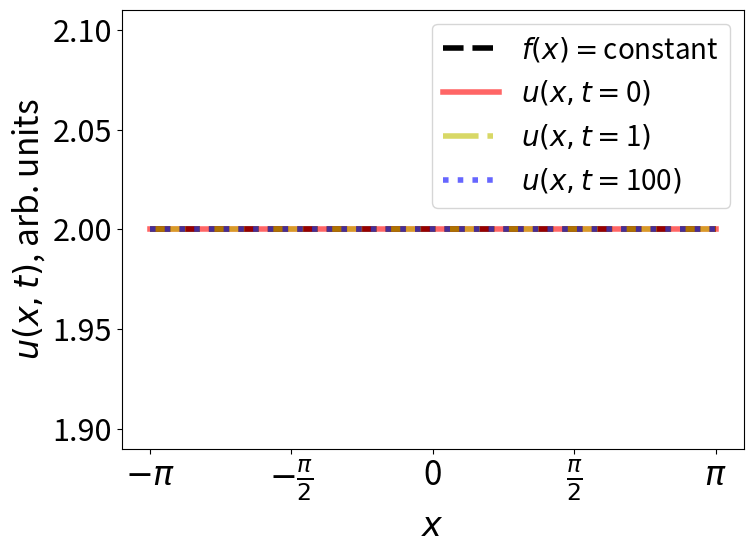

This chart was generated by the following Python code: (Note: this script raises an exception after producing the figure.)
#  |\__/,|   (`\
#  |_ _  |.--.) )
#  ( T   )     /
# (((^_(((/(((_/
#
# Thank you for checking out this script!
# Author: Eric Lindgren, F16, 2021

import numpy as np
import matplotlib as mpl
import matplotlib.pyplot as plt

# Set plot params
plt.rc('font', size=22)          # controls default text sizes
plt.rc('axes', titlesize=22)     # fontsize of the axes title
plt.rc('axes', labelsize=24)     # fontsize of the x and y labels
plt.rc('xtick', labelsize=24)    # fontsize of the tick labels
plt.rc('ytick', labelsize=22)    # fontsize of the tick labels
plt.rc('legend', fontsize=20)    # legend fontsize

def alpha0(x,f):
    return np.trapz(y=f, x=x) / (2*np.pi)

def alpha(n,x,f):
    return np.trapz(y=f*np.cos(n*x), x=x) / np.trapz(y=np.abs(np.cos(n*x))**2, x=x)

def beta(n,x,f):
    return np.trapz(y=f*np.sin(n*x), x=x) / np.trapz(y=np.abs(np.sin(n*x))**2, x=x)

def un(x,t,n,k,f):
    if n == 0:
        alpha_n = alpha0(x,f)
        beta_n = 0
    else: 
        alpha_n = alpha(n,x,f)
        beta_n = beta(n,x,f)
    return np.exp(-n**2 * t*k) * (alpha_n * np.cos(n*x) + beta_n * np.sin(n*x))

def u(x,t,n_max,k,f):
    u_xt = np.zeros(len(x))
    for n in range(n_max):
        u_xt += un(x,t,n,k,f)
    return u_xt


def circular_rod_heat_solution(n_max, x, f, flabel, filename):
    '''
    Plots the solution to the heat equation on a circular one dimensional rod, for a given vector of x-values [-pi, pi]
    and an initial function f defined on those x-values with a corresponding label flabel. 
    Args:
      n_max (number): Integer for the maximum n (i.e. the number of basis functions) that will be used.
      x (list): x-domain, vector of values in the range [-pi, pi].
      f (list): an initial value function defined on the x-domain.
      flabel (string): Label of the initial value function for naming the output file.
    '''
    # Define constants - here one can control the number of ns, i.e. the accuracy of the solution
    k = 1
    ts = [0,1,100]

    # Calculate heat equation solution for the timesteps
    sols = np.zeros((len(ts), len(x)))

    for i,t in enumerate(ts):
        sol = u(x,t,n_max,k,f)
        sols[i,:] = sol

    # Plot solutions
    fig, ax = plt.subplots(figsize=(8,6))

    cs = ['r', 'y', 'b']
    styles = ['-', '-.', ':']
    ax.plot(x, f, c='k', linestyle='--', linewidth=4, alpha=1, label=r'$f(x)=$'+flabel)
    for i,sol in enumerate(sols):
        ax.plot(x, sol, c=cs[i], alpha=0.6, linestyle=styles[i], linewidth=4, label=r'$u(x,t=$'+f'{ts[i]:.0f}'+r'$)$')
    ax.legend(loc='best')
    ax.set_xlabel(r'$x$')
    ax.set_ylabel(r'$u(x,t)$, arb. units')
    tick_places = [-np.pi, -np.pi/2, 0, np.pi/2, np.pi]
    my_xticks = [r'$-\pi$',r'$-\frac{\pi}{2}$','0',r'$\frac{\pi}{2}$',r'$\pi$']
    plt.xticks(tick_places, my_xticks)

    # Disable y ticks
    # frame1 = plt.gca()
    # frame1.axes.get_yaxis().set_ticks([])

    # Save figure
    plt.tight_layout()
    plt.savefig(f'./images/pdf/f_{filename}_n={n_max}_k={k}.pdf') # Save as pdf
    plt.savefig(f'./images/png/f_{filename}_n={n_max}_k={k}.png') # and png
    plt.close()


def main():
    n_max = 10 # number of ns - i.e. NOT including n = n_max
    x = np.linspace(-np.pi, np.pi, 500)
    # Initial function values - add/modify these and the labels/filenames below appropriately
    fs = [
        2*np.ones(len(x)),         # Constant
        x,                         # Linear
        np.sin(x),                 # Sine
        np.heaviside(x, 0.5),      # Heaviside - x2 is the value at f(x=0)
        x**2,                      # Quadratic
        np.cosh(x),                # Cosh
        np.abs(x),                 # Absolute value
    ]
    flabels = [
        'constant',
        r'$x$',
        r'$\sin(x)$',
        r'$H(x)$',
        r'$x^2$',
        r'$\cosh(x)$',
        r'$|x|$'
    ]
    filenames = [
        'constant',
        'linear',
        'sine',
        'heaviside',
        'quadratic',
        'cosh',
        'abs'
    ]

    for i, f in enumerate(fs):
        circular_rod_heat_solution(n_max, x, f, flabels[i], filenames[i])


if __name__ == "__main__":
    main()